pico-8 play session: hold ← + tap ❎

[t = 8 s] hold ← ~8s, tap ❎ ~14×
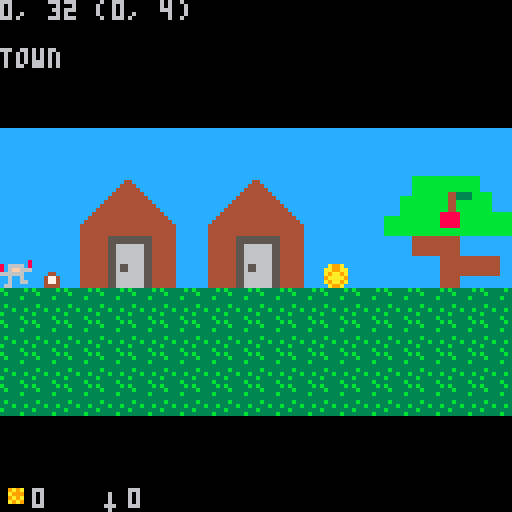

pico-8 cartridge
version 8
__lua__
jmp = {  3, 3, 2, 2, 2, 1, 1, 1,
         0, 1, 0, 1, 0, 1, 0 }
g = { x=0, y=0, s=1,
      f=0, fb=54, fn=4, 
      jf=0, jv=0, 
      gold=0, sword=0
}
c = { x=0, y=-32 }

room={ }

room[1] = { 
 name="town",
 x=0, y=0,
 w=33*8, h=8*8,
 cx=0, cy=-32,
 sx=0,sy=4*8,
 dx1=0,dx2=33*8,
 dy1=4*8,dy2=4*8,
}

room[2] = {
 name = "house1",
 x=0, y=16*8,
 w=10*8, h=10*8,
 cx=-24, cy=(16*8)-24,
 sx=5*8, sy=25*8,
 dx1=8,dx2=72,
 dy1=(16*8)+8,dy2=(16*8)+72,
}

r={}

gold = {
 { cx=10,cy=4, v=3 },
 { cx=1,cy=20, v=1 },
 { cx=1,cy=21, v=1 },
 { cx=1,cy=22, v=1 },
}

sword = { cx=5,cy=20 }

function room_set(n)
 r=room[n]
 c.x=r.cx
 c.y=r.cy
 g.x=r.sx
 g.y=r.sy
 g.cx=round(g.x/8)
 g.cy=round(g.y/8)
end

function round(x)
 local f=flr(x)
 local c=flr(x+0.5)
 if c~=f then
  return c
 else
  return f
 end
end

function guy_move()
 if btn(0) then --left
  g.x-=g.s
	 if g.x < r.dx1 then g.x = r.dx1 end
  if g.x > 32 and g.x-c.x <= 32 then
   c.x-=g.s
  end
 end
	if btn(1) then --right
	 g.x+=g.s
	 if g.x > r.dx2 then g.x=r.dx2 end
  if g.x < r.dx2-32 and g.x-c.x >= 96 then
   c.x+=g.s
  end
	end
	if btn(2) then -- up
	 g.y-=g.s
	 if g.y < r.dy1 then g.y = r.dy1 end
	end
	if btn(3) then -- down
	 g.y+=g.s
	 if g.y > r.dy2 then g.y = r.dy2 end
	end
 --26,31
 if btn(4) and g.x>=26 and g.x<=31 then
  room_set(2)
 end 
 --56,63
	if btn(5) and g.jv==0 then -- jump
	 g.jv=1
	 sfx(002)
	end
	if g.jf==15 then g.jv=-1 end
	if g.jv~=0 then
	 g.jf+=g.jv
	 if g.jf<=0 then 
	  g.jf=0
	  g.jv=0
	 else
	  g.y+=-g.jv*jmp[g.jf]
	 end
	end
	g.cx=round(g.x/8)
	g.cy=round(g.y/8)
	--if btn(3) then g.y=g.y+g.s end
	--if g.x > 120 then g.x = 120 end
	--if g.y ~= 64 then g.y = 64 end

end

function guy_draw()
 if btn(0) or btn(1) or btn(2) or btn(3) then
  g.f+=1
 end
 if g.f/2 >= g.fn then
  g.f = 0
 end
	spr(g.fb + (g.f/2), g.x, g.y)
end

function stuff_draw()
 for k,v in pairs(gold) do
  if v.v>1 then
   spr(075, v.cx*8, v.cy*8)
  else
   spr(076, v.cx*8, v.cy*8)
  end
 end
 if sword~=nil then
  spr(086, sword.cx*8, sword.cy*8)
 end
end

function collect()
 for k,v in pairs(gold) do
  if g.cx==v.cx and
     g.cy==v.cy then
   g.gold+=v.v
   gold[k]=nil
   sfx(003)
  end
 end
 if sword~=nil and 
    (g.cx==sword.cx and
     g.cy==sword.cy) then
  g.sword=1
  sword=nil
  sfx(004)
 end
end

function _init()
 room_set(1)
 palt(2, true)
 palt(0, false)
 sfx(001)
end

function _update()
 guy_move()
 collect()
end

function inventory()
 spr(076, 0, 120)
 print(g.gold, 8, 122)
 spr(086, 24, 120)
 print(g.sword, 32, 122)
end

function _draw()
 cls()

 if c.x<0 then c.x=0 end
 camera(c.x, c.y)
 map(0, 0, 0, 0)
 guy_draw()
 stuff_draw()
 
 camera()
 print(g.x .. ", " .. g.y .. " (" .. g.cx .. ", " .. g.cy .. ")", 0, 0)
 print("\n" .. r.name)
 inventory()
 
 if (g.f==1 or g.f==3) and 
     g.jf==0 and (btn(0) or btn(1)) 
     then sfx(000)
 end
end
__gfx__
000000000000000000000000222222220000000000000000caaaaaaacccccccccccccccccccccccccccccaaa00000000ccccccccccccccc7ccccccccccccc777
000000000000000000000000822222280000000000000000aaaaaaaaccccccccccccccccccccccccccccaaaa00000000cccccccccccccc77cccccccccccc7777
007007000000000050bbbb05826666280000000000000000caaaaaaacccccccccccccccccccccccccccccaaa00000000ccccccccccccc777cccccccccccc7777
000770006077770650b00b05666ff6660000000000000000aaaaaaaaccccccccccccccccccccccccccccaaaa00000000cccccccccccc7707cccccccccc777677
00077000607ff706bbbbbbbb226666220000000000000000caaaaaaacccccccccccccccc4444444444444a0a00000000ccccccccccc77777ccccccccc7756667
007007007777777700bbbb002262262200bbbb0000000000aaaaaaaacccccccc44cccccc444444444444400000000000ccccccccccc77777cccccccb77655555
000000000100001000b00b00226226220ccccccccccccccccaaaaaaaccccccc4444ccccc444444444444400000000000ccccccccccccc707cccccc6355566655
00000000010000100bb00bb026622662ccccccccccccccccacacacaccccccc444444cccc444444444444400000000000cccccccccccccc70ccccbb3566665666
b33333b300000000cccccccccccccccccccccccccccccccc00000000ccccc44444444ccc444444444444400000000000ccccccccccccccc7cccc355b55666655
3b33333300000000cccccccccccccccccccccccccccccccc00000000cccc4444444444cc444444444444400000000000ccccccccccccccc7ccc3556665366566
33333b3300007400ccccccccccccccccccbbbbcccccccccc00000000ccc444455554444c444444444444400000000000cccccc4444444444ccc5553566666665
3333333300007000ccccccccc999999ccbbbbbbccccccccc00000000cc4444456654444c444445555444400000000000ccccc44444444444ccb33bb55bbb6666
3b33333300777770cccc44ccc999999cbbbbbbbbcccccccc00000000cc4444456654444c444445555444400000000000cccccc4444044444cc5bb55553333555
333b33b3007aaa70ccc4774c99999999cc444ccccccccccc00000000cc4444450654444c444445055444400000000000ccccccc444040444c5355555555b5535
b3333333007aaa70ccc4774cc999999ccccc444ccccccccc00000000cc4444456654444c4444455554444ccc00000000cccccccc440444446555b55555555555
33333b3300777770ccc4444ccc9999cccccc4ccccccccccc00000000cc4444456654444c4444455554444ccc00000000ccccccccc444444453333533355bbb55
cccccccc00000000cccccccccccccccccccccccccccccccc222222222222222222222222222222220000000055000055ccccccccccccccc55555555355555555
cccccccc00000000cccccccccccccccccccccccccccccccc8222222822a22a2282222228822222280550055005500550ccccccccccccc6555b5555533bbb5555
cccccccc00000000cccccccccccccccccccccccccccccccc826666282222222282666628826666285555555505555550cccccccccccc5555555b55555553bb33
cccccccc00000000cccccccccccccc55cccccccccccccccc666ff666222222a2666ff666666ff6665055550500555500cccccccccccbbbb55535555555555555
cccccccc00000000cccccccccccccc66cccccccccccccccc226666222a2222a222666622226666225005500500055000cccccccccb35555b5533b55333555655
cccccccc00000000ccccccccccccc5555ccccccccccccccc226226222aaa2aa222622622226226220000000000000000cccccccbb55555555555555b53555555
cccccccc00000000cccccccccccc666666cccccccccccccc22622622222aaa2222622622226226220000000000000000cccccc63555555555555556355bb5655
cccccccc00000000ccccccccccc55555555ccccccccccccc266226622222222226622662266226620000000000000000ccccbb35550000055555bb356555b555
0000000000000000000000000066666666660000cccccccc222222222222222222222222222222220000000000000000cccc355555000005b555355b55655533
0000000000000000000000000055555555550000cccccccc822222228222222822222228822222280000000000000000ccc35555550000055553555555355bb5
0000740000007400000000000055555005550000cccccccc826666288266662882666628826666280000000000000000ccc55535500000005555553555555555
0000700000007000000000000055555005550000cc555555666ff628666ff666826ff666666ff6660000000000000000ccb33bb55000000055b33bb55bb55555
0077777000777770000000000055555005550000cc555555226666662266662266666622226666220000000000000000cc5bb55500000000555bb55553333555
00788870007ccc7000000000bbbbbbbbbbbbbbbbcc550055226226222262262222622622226226220000000000000000c53555550000000055355555555b5535
00788870007ccc7000000000bbbbbbbbbbbbbbbbcc5500552662262222622622226226622262262200000000000000006555b555000000006555b55555555555
007777700077777000000000bbbbbbbbbbbbbbbbcc550055222226622662266226622222266226620000000000000000533335500000000053333533355bbb55
111110c1110010001111111111111010111111111111101144444444c66c6c6c8888888844444444465446542222222222222222000000000000000000000000
111100c1111111001111101111110c111111101111110111486891a46cc666c69999999966666666465446542222222222222222000000000000000000000000
11cccc0111111110115100111110cc111151001111101111486891a4c6c6cc66aaaaaaaa555555554654465422a99a22229a9a22000000000000000000000000
11111111110c11101111cc11111cc0111111111111111011486891a46c6c6cc69444444944444444465446542aa99aa222a99922000000000000000000000000
1511111111c011101111111111111111111111111111111144444444c6c66c6caaaaaaaa44444444465446542a9aa9a2229a9a22000000000000000000000000
1110c11511101100111111111111111111111111111111114a83ab94c66c6cc694444449666666664654465429aaaa9222a9a922000000000000000000000000
11cc011111111110111111111111115111111111111111514a83ab946c666c6c9999999955555555465446542a9aa9a222222222000000000000000000000000
1111111110c111101111111115111111111111111511111144444444666cc66c88888888444444444654465422a99a2222222222000000000000000000000000
1111151ccc011110111110c111111111111110111111111100000000000000000000000000000000000000000000000000000000000000000000000000000000
01111111111111001111ccc111111111111111111111111100000000000000000000000000000000000000000000000000000000000000000000000000000000
011111111111111011111111111110c1111111111111101100000000000000000000000000000000000000000000000000000000000000000000000000000000
1111111111111100111111111110cc01111111111110110100060000000000000000000000000000000000000000000000000000000000000000000000000000
111110c1111510001111111115111111111111111511111100060000000000000000000000000000000000000000000000000000000000000000000000000000
11111c01111110001151111011111111115111111111111100060000000000000000000000000000000000000000000000000000000000000000000000000000
11511111111111c01111110011111110111111111111111100666000000000000000000000000000000000000000000000000000000000000000000000000000
111111111ccc11c00001110001111000111111111111111100060000000000000000000000000000000000000000000000000000000000000000000000000000
00000000000000000000000000000000000000000000000000000000000000000000000000000000000000000000000000000000000000000000000000000000
00000000000000000000000000000000000000000000000000000000000000000000000000000000000000000000000000000000000000000000000000000000
00000000000000000000000000000000000000000000000000000000000000000000000000000000000000000000000000000000000000000000000000000000
00000000000000000000000000000000000000000000000000000000000000000000000000000000000000000000000000000000000000000000000000000000
00000000000000000000000000000000000000000000000000000000000000000000000000000000000000000000000000000000000000000000000000000000
00000000000000000000000000000000000000000000000000000000000000000000000000000000000000000000000000000000000000000000000000000000
00000000000000000000000000000000000000000000000000000000000000000000000000000000000000000000000000000000000000000000000000000000
00000000000000000000000000000000000000000000000000000000000000000000000000000000000000000000000000000000000000000000000000000000
00000000000000000000000000000000000000000000000000000000000000000000000000000000000000000000000000000000000000000000000000000000
00000000000000000000000000000000000000000000000000000000000000000000000000000000000000000000000000000000000000000000000000000000
00000000000000000000000000000000000000000000000000000000000000000000000000000000000000000000000000000000000000000000000000000000
00000000000000000000000000000000000000000000000000000000000000000000000000000000000000000000000000000000000000000000000000000000
00000000000000000000000000000000000000000000000000000000000000000000000000000000000000000000000000000000000000000000000000000000
00000000000000000000000000000000000000000000000000000000000000000000000000000000000000000000000000000000000000000000000000000000
00000000000000000000000000000000000000000000000000000000000000000000000000000000000000000000000000000000000000000000000000000000
00000000000000000000000000000000000000000000000000000000000000000000000000000000000000000000000000000000000000000000000000000000
cccccccccccccccccccccccccccccccccccccccccccccccccccccccccccccccccccccccccccccccc000000000000000000000000000000000000000000000000
cccccccccccccccccccccccccccccccccccccccccccccccccccccccccccccccccccccccccccccccc000000000000000000000000000000000000000000000000
cccccccccccccccccccccccccccccccccccccccccccccccccccccccccccccccccccccccccccccccc000000000000000000000000000000000000000000000000
cccccccccccccccccccccccccccccccccccccccccccccccccccccccccccccccccccccccccccccccc000000000000000000000000000000000000000000000000
cccccccccccccccccccccccccccccccccccccccccccccccccccccccbbbbbbbbbbbbbbbbbcccccccc000000000000000000000000000000000000000000000000
cccccccc44ccccccccccccccccccccc44ccccccccccccccccccccccbbbbbbbbbbbbbbbbbcccccccc000000000000000000000000000000000000000000000000
ccccccc4444ccccccccccccccccccc4444cccccccccccccccccccccbbbbbbbbbbbbbbbbbcccccccc000000000000000000000000000000000000000000000000
cccccc444444ccccccccccccccccc444444ccccccccccccccccccccbbbbbbbbbbbbbbbbbcccccccc000000000000000000000000000000000000000000000000
ccccc44444444ccccccccccccccc44444444cccccccccccccccccccbbbbbbbbb443333bbbbbccccc000000000000000000000000000000000000000000000000
cccc4444444444ccccccccccccc4444444444cccccccccccccccbbbbbbbbbbbb443333bbbbbccccc000000000000000000000000000000000000000000000000
ccc444455554444ccccccccccc444444444444ccccccccccccccbbbbbbbbbbbb44bbbbbbbbbccccc000000000000000000000000000000000000000000000000
cc4444456654444cccccccccc44444444444444cccccccccccccbbbbbbbbbbbb44bbbbbbbbbccccc000000000000000000000000000000000000000000000000
cc4444456654444ccccccccc4444444444444444ccccccccccccbbbbbbbbbbbb44bbbbbbbbbccccc000000000000000000000000000000000000000000000000
cc4444450654444cccccccc444444444444444444cccccccccccbbbbbbbbbb88888bbbbbbbbbbbbb000000000000000000000000000000000000000000000000
cc4444456654444ccccccc44444444444444444444ccccccbbbbbbbbbbbbbb88888bbbbbbbbbbbbb000000000000000000000000000000000000000000000000
cc4444456654444cccccc4444444444444444444444cccccbbbbbbbbbbbbbb88888bbbbbbbbbbbbb000000000000000000000000000000000000000000000000
cccccccc00000000cccc444444444444444444444444ccccbbbbbbbbbbbbbb88888bbbbbbbbbbbbb000000000000000000000000000000000000000000000000
cccccccc00000000cccc444444444444444444444444ccccbbbbbbbbbbbbbbbbbbbbbbbbbbbbbbbb000000000000000000000000000000000000000000000000
ccbbbbcc00000000cccc444444444444444444444444ccccbbbbbbbbbbbbbbbbbbbbbbbbbbbbbbbb000000000000000000000000000000000000000000000000
cbbbbbbc00000000cccc444444455555555555444444ccccccccccc444444444444ccccccccccccc000000000000000000000000000000000000000000000000
bbbbbbbb00000000cccc444444455555555555444444ccccccccccc444444444444ccccccccccccc000000000000000000000000000000000000000000000000
cc444ccc00000000cccc444444455666666655444444ccccccccccc444444444444ccccccccccccc000000000000000000000000000000000000000000000000
cccc444c00000000cccc444444455666666655444444ccccccccccc444444444444ccccccccccccc000000000000000000000000000000000000000000000000
cccc4ccc00000000cccc444444455666666655444444ccccccccccc444444444444ccccccccccccc000000000000000000000000000000000000000000000000
0000000000000000cccc444444455666666655444444cccccccccccccccccc444444444444444ccc000000000000000000000000000000000000000000000000
0000000000000000cccc444444455666666655444444cccccccccccccccccc444444444444444ccc000000000000000000000000000000000000000000000000
0000000000000000cccc444444455655666655444444cccccccccccccccccc444444444444444ccc000000000000000000000000000000000000000000000000
0000000000000000cccc444444455655666655444444cccccccccccccccccc444444444444444ccc000000000000000000000000000000000000000000000000
0000000000000000cccc444444455666666655444444cccccccccccccccccc444444444444444ccc000000000000000000000000000000000000000000000000
0000000000000000cccc444444455666666655444444cccccccccccccccccc44444ccccccccccccc000000000000000000000000000000000000000000000000
0000000000000000cccc444444455666666655444444cccccccccccccccccc44444ccccccccccccc000000000000000000000000000000000000000000000000
0000000000000000cccc444444455666666655444444cccccccccccccccccc44444ccccccccccccc000000000000000000000000000000000000000000000000
00000000000000000000000000000000000000000000000000000000000000000000000000000000000000000000000000000000000000000000000000000000
00000000000000000000000000000000000000000000000000000000000000000000000000000000000000000000000000000000000000000000000000000000
00000000000000000000000000000000000000000000000000000000000000000000000000000000000000000000000000000000000000000000000000000000
00000000000000000000000000000000000000000000000000000000000000000000000000000000000000000000000000000000000000000000000000000000
00000000000000000000000000000000000000000000000000000000000000000000000000000000000000000000000000000000000000000000000000000000
00000000000000000000000000000000000000000000000000000000000000000000000000000000000000000000000000000000000000000000000000000000
00000000000000000000000000000000000000000000000000000000000000000000000000000000000000000000000000000000000000000000000000000000
00000000000000000000000000000000000000000000000000000000000000000000000000000000000000000000000000000000000000000000000000000000
00000000000000000000000000000000000000000000000000000000000000000000000000000000000000000000000000000000000000000000000000000000
00000000000000000000000000000000000000000000000000000000000000000000000000000000000000000000000000000000000000000000000000000000
00000000000000000000000000000000000000000000000000000000000000000000000000000000000000000000000000000000000000000000000000000000
00000000000000000000000000000000000000000000000000000000000000000000000000000000000000000000000000000000000000000000000000000000
00000000000000000000000000000000000000000000000000000000000000000000000000000000000000000000000000000000000000000000000000000000
00000000000000000000000000000000000000000000000000000000000000000000000000000000000000000000000000000000000000000000000000000000
00000000000000000000000000000000000000000000000000000000000000000000000000000000000000000000000000000000000000000000000000000000
00000000000000000000000000000000000000000000000000000000000000000000000000000000000000000000000000000000000000000000000000000000
00000000000000000000000000000000000000000000000000000000000000000000000000000000000000000000000000000000000000000000000000000000
00000000000000000000000000000000000000000000000000000000000000000000000000000000000000000000000000000000000000000000000000000000
00000000000000000000000000000000000000000000000000000000000000000000000000000000000000000000000000000000000000000000000000000000
00000000000000000000000000000000000000000000000000000000000000000000000000000000000000000000000000000000000000000000000000000000
00000000000000000000000000000000000000000000000000000000000000000000000000000000000000000000000000000000000000000000000000000000
00000000000000000000000000000000000000000000000000000000000000000000000000000000000000000000000000000000000000000000000000000000
00000000000000000000000000000000000000000000000000000000000000000000000000000000000000000000000000000000000000000000000000000000
00000000000000000000000000000000000000000000000000000000000000000000000000000000000000000000000000000000000000000000000000000000
00000000000000000000000000000000000000000000000000000000000000000000000000000000000000000000000000000000000000000000000000000000
00000000000000000000000000000000000000000000000000000000000000000000000000000000000000000000000000000000000000000000000000000000
00000000000000000000000000000000000000000000000000000000000000000000000000000000000000000000000000000000000000000000000000000000
00000000000000000000000000000000000000000000000000000000000000000000000000000000000000000000000000000000000000000000000000000000
00000000000000000000000000000000000000000000000000000000000000000000000000000000000000000000000000000000000000000000000000000000
00000000000000000000000000000000000000000000000000000000000000000000000000000000000000000000000000000000000000000000000000000000
00000000000000000000000000000000000000000000000000000000000000000000000000000000000000000000000000000000000000000000000000000000
00000000000000000000000000000000000000000000000000000000000000000000000000000000000000000000000000000000000000000000000000000000
__gff__
0000000000000000000000000000000000000000000000000000000000000000000000000000000000000000000000000000000000000000000000000000000000000000000000000000000000000000000000000000000000000000000000000000000000000000000000000000000000000000000000000000000000000000
0000000000000000000000000000000000000000000000000000000000000000000000000000000000000000000000000000000000000000000000000000000000000000000000000000000000000000000000000000000000000000000000000000000000000000000000000000000000000000000000000000000000000000
__map__
2020202020202020202020202020202020202020202020202020202020202020202000000000000000000000000000004445424342434243424342434243444041404140414041404141434350510000000000000000000000000000000000000000000000000000000000000000000000000000000000000000000000000000
20208283848582838485202086878889868788892020202020202020202020200e0f00000000000000000000000000005455525352535253525352535253545051505150515051505151434340410000000000000000000000000000000000000000000000000000000000000000000000000000000000000000000000000000
20209293949592939495202096979899969798992020202020202020202020201e1f00000000000000000000000000004041000000000000000000000000404000000000000000000000000050510000000000000000000000000000000000000000000000000000000000000000000000000000000000000000000000000000
2020a2a3a4a5a2a3a4a50c20a6a7a8a9a6a7a8a9202020202020202020202c2d2e2f00000000000000000000000000005051000000000000000000000049494900000000000000000000005650510000000000000000000000000000000000000000000000000000000000000000000000000000000000000000000000000000
2012b2b3b4b5b2b3b4b52020b6b7b8b9b6b7b8b9202020202020202020203c3d3e3f000000000000000000000000000040410049494949494900000000004040000000000000e4e4e4e4e45640410000000000000000000000000000000000000000000000000000000000000000000000000000000000000000000000000000
10101010101010101010101010101010101010101010101010101010101010101010000000000000000000000000000050514949494949494949490000004040000000000000e4e4e4e4565650510000000000000000000000000000000000000000000000000000000000000000000000000000000000000000000000000000
1010101010101010101010101010101010101010101010101010101010101010101000000000000000000000000000004040494900494949494900000049404040414041404146414043434140410000000000000000000000000000000000000000000000000000000000000000000000000000000000000000000000000000
1010101010101010101010101010101010101010101010101010101010101010101000000000000000000000000000004040494949494949494949494949404050515051505146515051505150510000000000000000000000000000000000000000000000000000000000000000000000000000000000000000000000000000
1010101010101010101010101010101010101010101010101010101010101010101000000000000000000000000000004040494949494949494949494949404000000000000000000000000052520000000000000000000000000000000000000000000000000000000000000000000000000000000000000000000000000000
1616161616161616161616161616161600000000001616161616161616161616161616161616161616160000000000004040494949494949000000000000404000000000000000000000000052520000000000000000000000000000000000000000000000000000000000000000000000000000000000000000000000000000
1616161616161616161616161616161600000000001616161616161616161616161616161616161616160000000000004040000000000000000000000000404000000000000000000000004752520000000000000000000000000000000000000000000000000000000000000000000000000000000000000000000000000000
1616161616161616161616161616161600000000001616161616161616161616161616161616161616160000000000004040000000000000000000000000404000000000464600000000004752520000000000000000000000000000000000000000000000000000000000000000000000000000000000000000000000000000
1616161616161616161616161616161600000000001616161616161616161616161616161616161616160000000000004040404040404040404040404040405252525252525252000052525252520000000000000000000000000000000000000000000000000000000000000000000000000000000000000000000000000000
1616161616161616161616161616161600000000001616161616161616161616161616161616161616160000000000004040404040404040404040404040405252525252525252000052525252520000000000000000000000000000000000000000000000000000000000000000000000000000000000000000000000000000
0000000000000000000000000000000000000000001616161616161616161616161616161616161616160000000000000000000000000000000000000000000000434300000000000000000043430000000000000000000000000000000000000000000000000000000000000000000000000000000000000000000000000000
0000000000000000000000000000000000000000001616161616161616161616161616161616161616160000000000000000000000000000000000000000000000434300000000000000000043430000480000000000000000000000000000000000000000000000000000000000000000000000000000000000000000000000
4a4a4a4a4a4a484a4a4a4a000000000000000000000000000000000000000000000000000000000000000000000000000000000000000000000000000000000000434300000000000000000046460048480000000000000000000000000000000000000000000000000000000000000000000000000000000000000000000000
4946464646464646464649000000000000000000000000000000000000000000000000000000000000000000000000000000000000000000000000000000000000434300000000465200000043434848480000000000000000000000000000000000000000000000000000000000000000000000000000000000000000000000
4900000000000000000049000000000000000000000000000000000000000000000000000000000000000000000000000000000000000000000000000000000000434300000048465200000043434848480000000000000000000000000000000000000000000000000000000000000000000000000000000000000000000000
4916161616161616160049000000000000000000000000000000000000000000000000000000000000000000000000000000000000000000000000000000000000434343434343434343434343434846480000000000000000000000000000000000000000000000000000000000000000000000000000000000000000000000
4716161616161616160047000000000000000000000000000000000000000000000000000000000000000000000000000000000000000000000000000000000000434343434343434343434343434800000000000000000000000000000000000000000000000000000000000000000000000000000000000000000000000000
4716161616161616160047000000000000000000000000000000000000000000000000000000000000000000000000000000000000000000000000000000000000000000000000000000000000000000000000000000000000000000000000000000000000000000000000000000000000000000000000000000000000000000
4916161616161616160047000000000000000000000000000000000000000000000000000000000000000000000000000000000000000000000000000000000000000000000000000000000000000000000000000000000000000000000000000000000000000000000000000000000000000000000000000000000000000000
4916161616161616160049000000000000000000000000000000000000000000000000000000000000000000000000000000000000000000000000000000000000000000000000000000000000000000000000000000000000000000000000000000000000000000000000000000000000000000000000000000000000000000
4916161616165716160049000000000000000000000000000000000000000000000000000000000000000000000000000000000000000000000000000000000000000000000000000000000000000000000000000000000000000000000000000000000000000000000000000000000000000000000000000000000000000000
4916161616161616160049000000000000000000000000000000000000000000000000000000000000000000000000000000000000000000000000000000000000000000000000000000000000000000000000000000000000000000000000000000000000000000000000000000000000000000000000000000000000000000
4a4a4a4a4a164a4a4a4a4a000000000000000000000000000000000000000000000000000000000000000000000000000000000000000000000000000000000000000000000000000000000000000000000000000000000000000000000000000000000000000000000000000000000000000000000000000000000000000000
1616161616161616160000000000000000000000000000000000000000000000000000000000000000000000000000000000000000000000000000000000000000000000000000000000000000000000000000000000000000000000000000000000000000000000000000000000000000000000000000000000000000000000
0000000000000000000000000000000000000000000000000000000000000000000000000000000000000000000000000000000000000000000000000000000000000000000000000000000000000000000000000000000000000000000000000000000000000000000000000000000000000000000000000000000000000000
0000000000000000000000000000000000000000000000000000000000000000000000000000000000000000000000000000000000000000000000000000000000000000000000000000000000000000000000000000000000000000000000000000000000000000000000000000000000000000000000000000000000000000
0000000000000000000000000000000000000000000000000000000000000000000000000000000000000000000000000000000000000000000000000000000000000000000000000000000000000000000000000000000000000000000000000000000000000000000000000000000000000000000000000000000000000000
0000000000000000000000000000000000000000000000000000000000000000000000000000000000000000000000000000000000000000000000000000000000000000000000000000000000000000000000000000000000000000000000000000000000000000000000000000000000000000000000000000000000000000
